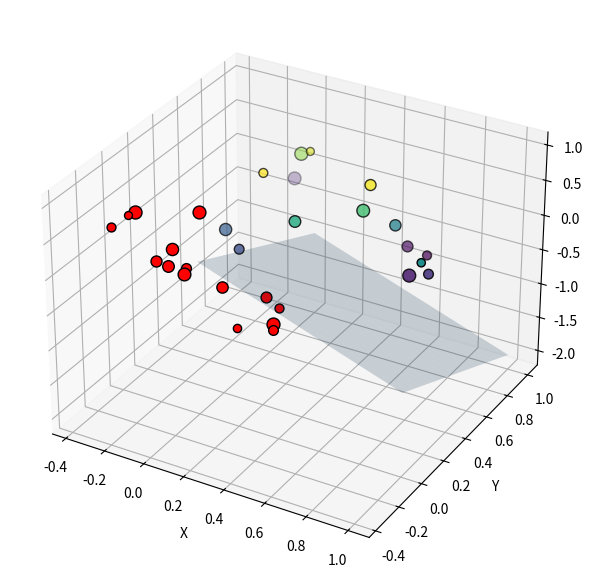

Here is the Python script that generated this plot:
import matplotlib.pyplot as plt
from mpl_toolkits.mplot3d import Axes3D
import numpy as np
import math

pi = math.pi

# n le nombre de billes à générer
n = 15

# Genère n points (x,y,z) aléatoires
np.random.seed(42)
x = np.random.rand(n)
y = np.random.rand(n)
z = np.random.rand(n)

# Tailles s aléatoires
s = np.random.rand(n)*60 + 30

# Projection d'un vecteur u sur un plan P de vecteur normal n
def proj(v, n):
    n_norm = np.sqrt(sum(n**2))
    v_prime = np.dot(v,n)/np.dot(n,n)*n
    return v - v_prime

# Création de la figure 3D
fig = plt.figure(figsize=(16, 10))
ax = fig.add_subplot(1, 2, 1, projection='3d')
plt.xlabel("X")
plt.ylabel("Y")

# Création d'un scatter plot
ax.scatter(x, y, z, c=z, cmap='viridis', s = s, edgecolor='k')

# Vecteur normal à un plan P quelconque (pour tester)
normal = np.array([1, 1, 1])

# Calcul des coordonnées du plan
d = 0 # Ou bien d = 0

xx, yy = np.meshgrid(np.linspace(0,1,20), np.linspace(0,1,20))
zz = (-normal[0] * xx - normal[1] * yy - d) * 1. / normal[2] # z = (-ax -by)/c
ax.plot_surface(xx, yy, zz, alpha=0.2)

for i in range(n):
    v = (x[i], y[i], z[i])
    v_proj = proj(v,normal)
    ax.scatter(v_proj[0], v_proj[1], v_proj[2], c ="red", s = s[i], edgecolor='k')

plt.show()
